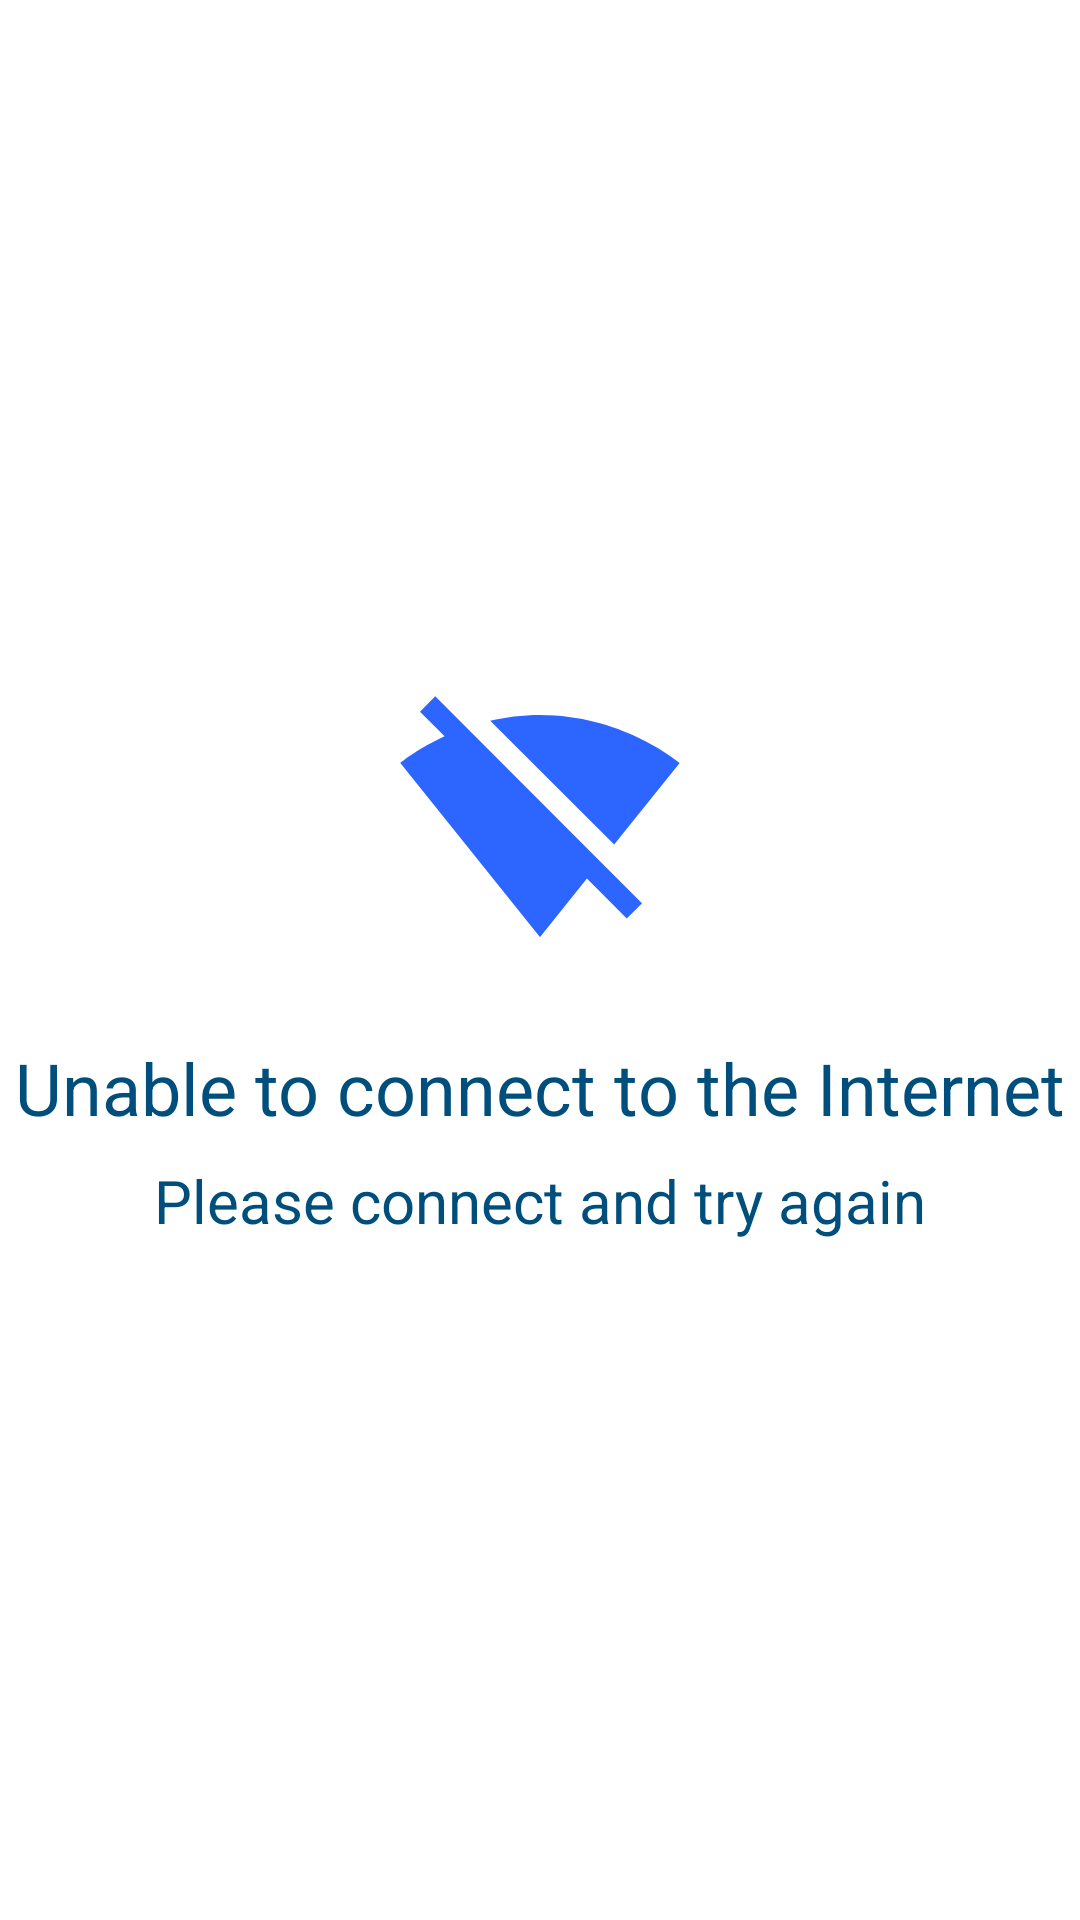

The Android layout XML behind this screen, and the referenced resources:
<!-- AndroidManifest.xml: application theme Theme.MyApp -->
<!-- res/layout/layout_disconnected.xml -->
<?xml version="1.0" encoding="utf-8"?>
<LinearLayout xmlns:android="http://schemas.android.com/apk/res/android"
    xmlns:app="http://schemas.android.com/apk/res-auto"
    android:layout_width="match_parent"
    android:layout_height="match_parent"
    android:gravity="center"
    android:orientation="vertical">

    <ImageView
        android:layout_width="@dimen/size_image_error"
        android:layout_height="@dimen/size_image_error"
        app:srcCompat="@drawable/ic_disconnected" />

    <TextView
        android:layout_width="wrap_content"
        android:layout_height="wrap_content"
        android:layout_marginTop="@dimen/margin_large"
        android:text="@string/label_not_connected"
        android:textColor="@color/blue_main"
        android:textSize="@dimen/text_size_highlight" />

    <TextView
        android:layout_width="wrap_content"
        android:layout_height="wrap_content"
        android:layout_marginTop="@dimen/margin_small"
        android:text="@string/label_connect_and_try_again"
        android:textColor="@color/blue_main"
        android:textSize="@dimen/text_size_large" />

</LinearLayout>
<!-- resources referenced by this layout -->
<resources>
  <color name="blue_main">#004E7B</color>
  <dimen name="margin_large">24dp</dimen>
  <dimen name="margin_small">8dp</dimen>
  <dimen name="size_image_error">96dp</dimen>
  <dimen name="text_size_highlight">24sp</dimen>
  <dimen name="text_size_large">20sp</dimen>
  <!-- drawable ic_disconnected (drawable) -->
  <vector android:height="24dp" android:tint="#2C65FF"
      android:viewportHeight="24" android:viewportWidth="24"
      android:width="24dp" xmlns:android="http://schemas.android.com/apk/res/android">
      <path android:fillColor="@android:color/white" android:pathData="M23.64,7c-0.45,-0.34 -4.93,-4 -11.64,-4 -1.5,0 -2.89,0.19 -4.15,0.48L18.18,13.8 23.64,7zM17.04,15.22L3.27,1.44 2,2.72l2.05,2.06C1.91,5.76 0.59,6.82 0.36,7l11.63,14.49 0.01,0.01 0.01,-0.01 3.9,-4.86 3.32,3.32 1.27,-1.27 -3.46,-3.46z"/>
  </vector>
  <string name="label_connect_and_try_again">Please connect and try again</string>
  <string name="label_not_connected">Unable to connect to the Internet</string>
  <style name="Theme.MyApp" parent="Theme.MaterialComponents.Light.NoActionBar">
          <item name="badgeStyle">@style/badgeStyle</item>
      </style>
  <style name="badgeStyle" parent="Widget.MaterialComponents.Badge">
          <item name="backgroundColor">@color/orange</item>
      </style>
  <color name="orange">#F77F00</color>
</resources>
